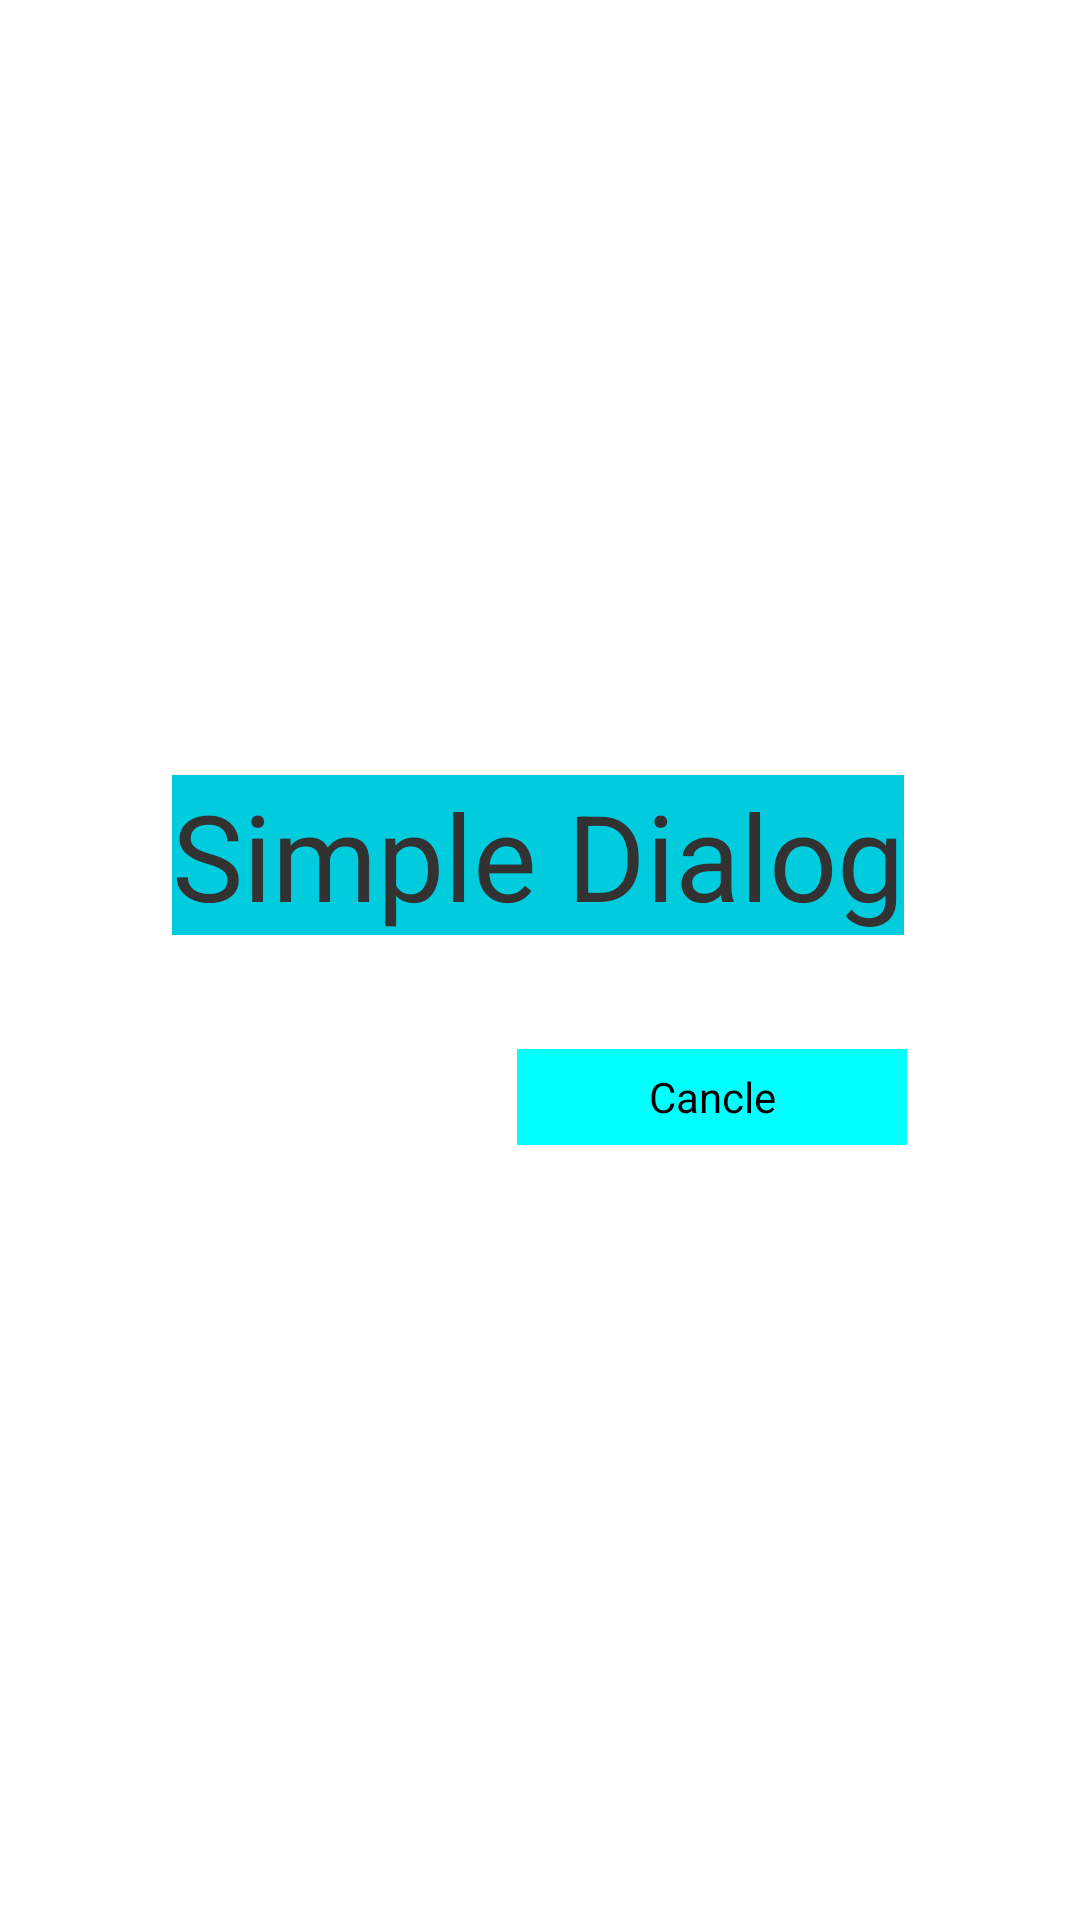

This screen was rendered from an Android layout file. Write that file and the resources it references.
<!-- AndroidManifest.xml: application theme AppTheme -->
<!-- res/layout/activitydialog.xml -->
<?xml version="1.0" encoding="utf-8"?>

<RelativeLayout xmlns:android="http://schemas.android.com/apk/res/android"
    android:layout_width="match_parent"
    android:layout_height="wrap_content"
    android:layout_above="@+id/btn_update"
    android:gravity="center" >

    <TextView
        android:id="@+id/textView1"
        android:layout_width="wrap_content"
        android:layout_height="wrap_content"
        android:layout_alignParentBottom="true"
        android:layout_alignParentLeft="true"
        android:background="#00ccdd"
        android:gravity="center"
        android:text="Simple Dialog"
        android:textSize="40sp" />

    <Button
        android:id="@+id/Cancle"
        android:layout_width="130dp"
        android:layout_height="32dp"
        android:layout_below="@+id/textView1"
        android:layout_centerHorizontal="true"
        android:layout_marginTop="38dp"
        android:background="#00ffff"
        android:gravity="center"
        android:text="Cancle"
        android:textColor="#000000"
        android:textSize="14sp" />

</RelativeLayout>
<!-- resources referenced by this layout -->
<resources>
  <style name="AppTheme" parent="AppBaseTheme">
          
      </style>
  <style name="AppBaseTheme" parent="android:Theme.Light">
          
          <item name="android:windowNoTitle">true</item>
      	<item name="android:windowBackground">@android:color/transparent</item>
      </style>
</resources>
